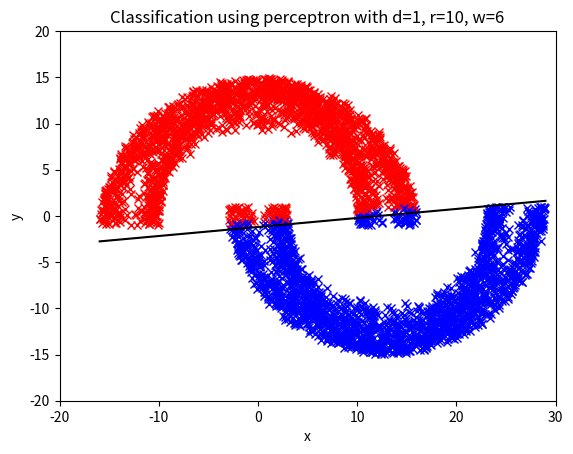
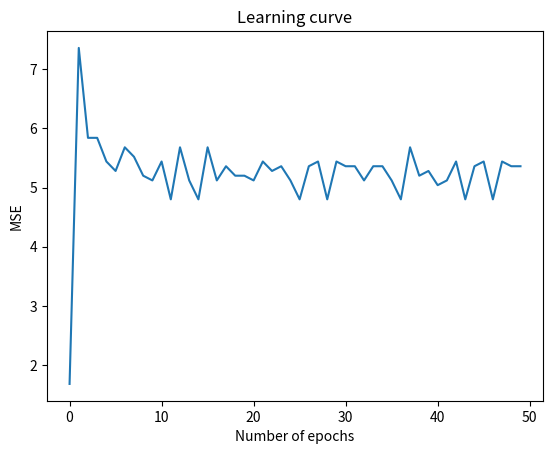

The script that saved these images, in order:
# CSC/ECE/DA 427/527
# Fall 2020
from random import random
import matplotlib.pyplot as plt
import math
import numpy as np
from matplotlib.pylab import *

# Function to generating double-moon
def moon(num_points, distance, radius, width):
    points = num_points

    x1 = [0 for _ in range(points)]
    y1 = [0 for _ in range(points)]
    x2 = [0 for _ in range(points)]
    y2 = [0 for _ in range(points)]

    for i in range(points):
        d = distance
        r = radius
        w = width
        a = random() * math.pi
        x1[i] = math.sqrt(random()) * math.cos(a) * (w / 2) + (
                    (-(r + w / 2) if (random() < 0.5) else (r + w / 2)) * math.cos(a))
        y1[i] = math.sqrt(random()) * math.sin(a) * (w) + (r * math.sin(a)) - d

        a = random() * math.pi + math.pi
        x2[i] = (r + w / 2) + math.sqrt(random()) * math.cos(a) * (w / 2) + (
            (-(r + w / 2)) if (random() < 0.5) else (r + w / 2)) * math.cos(a)
        y2[i] = -(math.sqrt(random()) * math.sin(a) * (-w) + (-r * math.sin(a))) + d

    return [x1, x2, y1, y2]


def generateData(num_points, distance, radius, width):
    x1, x2, y1, y2 = moon(num_points, distance, radius, width)
    dt = []
    dt.extend([x1[i], y1[i], 1] for i in range(num_points))
    dt.extend([x2[i], y2[i], -1] for i in range(num_points))

    return dt

learningRate = 0.01
b = [0.1]
w = b + [0 for _ in range(2)]


def perceptronOutput(x, w):
    y = w[0]
    for i in range(2):
        y += sum([i * j for i, j in zip(w[1:], x[0:2])])  # dot product between w and x
    return 1 if y >= 0 else -1


def weightAdaptation(x, learningRate, errorSignal, w):
    return [i + learningRate * errorSignal * j for i, j in zip(w[1:], x[0:2])]


def train(dt, learningRate, w):
    epochs_num = 0  # number of epoch
    MSE = []  # mean squared error

    while True:
        totalError = 0.00
        for x in dt:  # for each sample in the data set
            desired = perceptronOutput(x, w)  # predicted response y(n)
            actual = x[2]  # actual response d(n)
            if actual != desired:
                errorSignal = actual - desired  # e(n) = d(n) - y(n)
                w[1:] = weightAdaptation(x, learningRate, errorSignal, w)
                w[0] = w[0] + learningRate * errorSignal

                totalError += errorSignal ** 2
        epochs_num += 1
        MSE.append(totalError / 50)

        if totalError == 0.0 or epochs_num >= 50:  # stop condition
            break

    return w, MSE


def boundary(w, dt):
    x = np.linspace(np.amin(dt), np.amax(dt), 50)
    y = -(w[0] + x * w[1]) / w[2]

    plt.plot(x, y, 'black')


trainSet = generateData(1000, 1, 10, 6)
testSet = generateData(2000, 1, 10, 6)

result, MSE = train(trainSet, learningRate, w)

# perceptron test
for x in testSet:
    plt.figure(1)
    predicted = perceptronOutput(x, result)
    if predicted == 1:
        plt.plot(x[0], x[1], 'x', color='red')
    else:
        plt.plot(x[0], x[1], 'x', color='blue')

# decision boundary
plt.figure(1)
plt.xlabel("x")
plt.ylabel("y")
plt.title("Classification using perceptron with d=1, r=10, w=6")
boundary(result, testSet)
plt.axis([-20, 30, -20, 20])

iteration = [i for i in range(50)]
if len(MSE) < 50:
    for i in range(50 - len(MSE)):
        MSE.append(0)

plt.figure(2)
plt.plot(iteration, MSE)
plt.xlabel("Number of epochs")
plt.ylabel("MSE")
plt.title("Learning curve")

plt.show()

